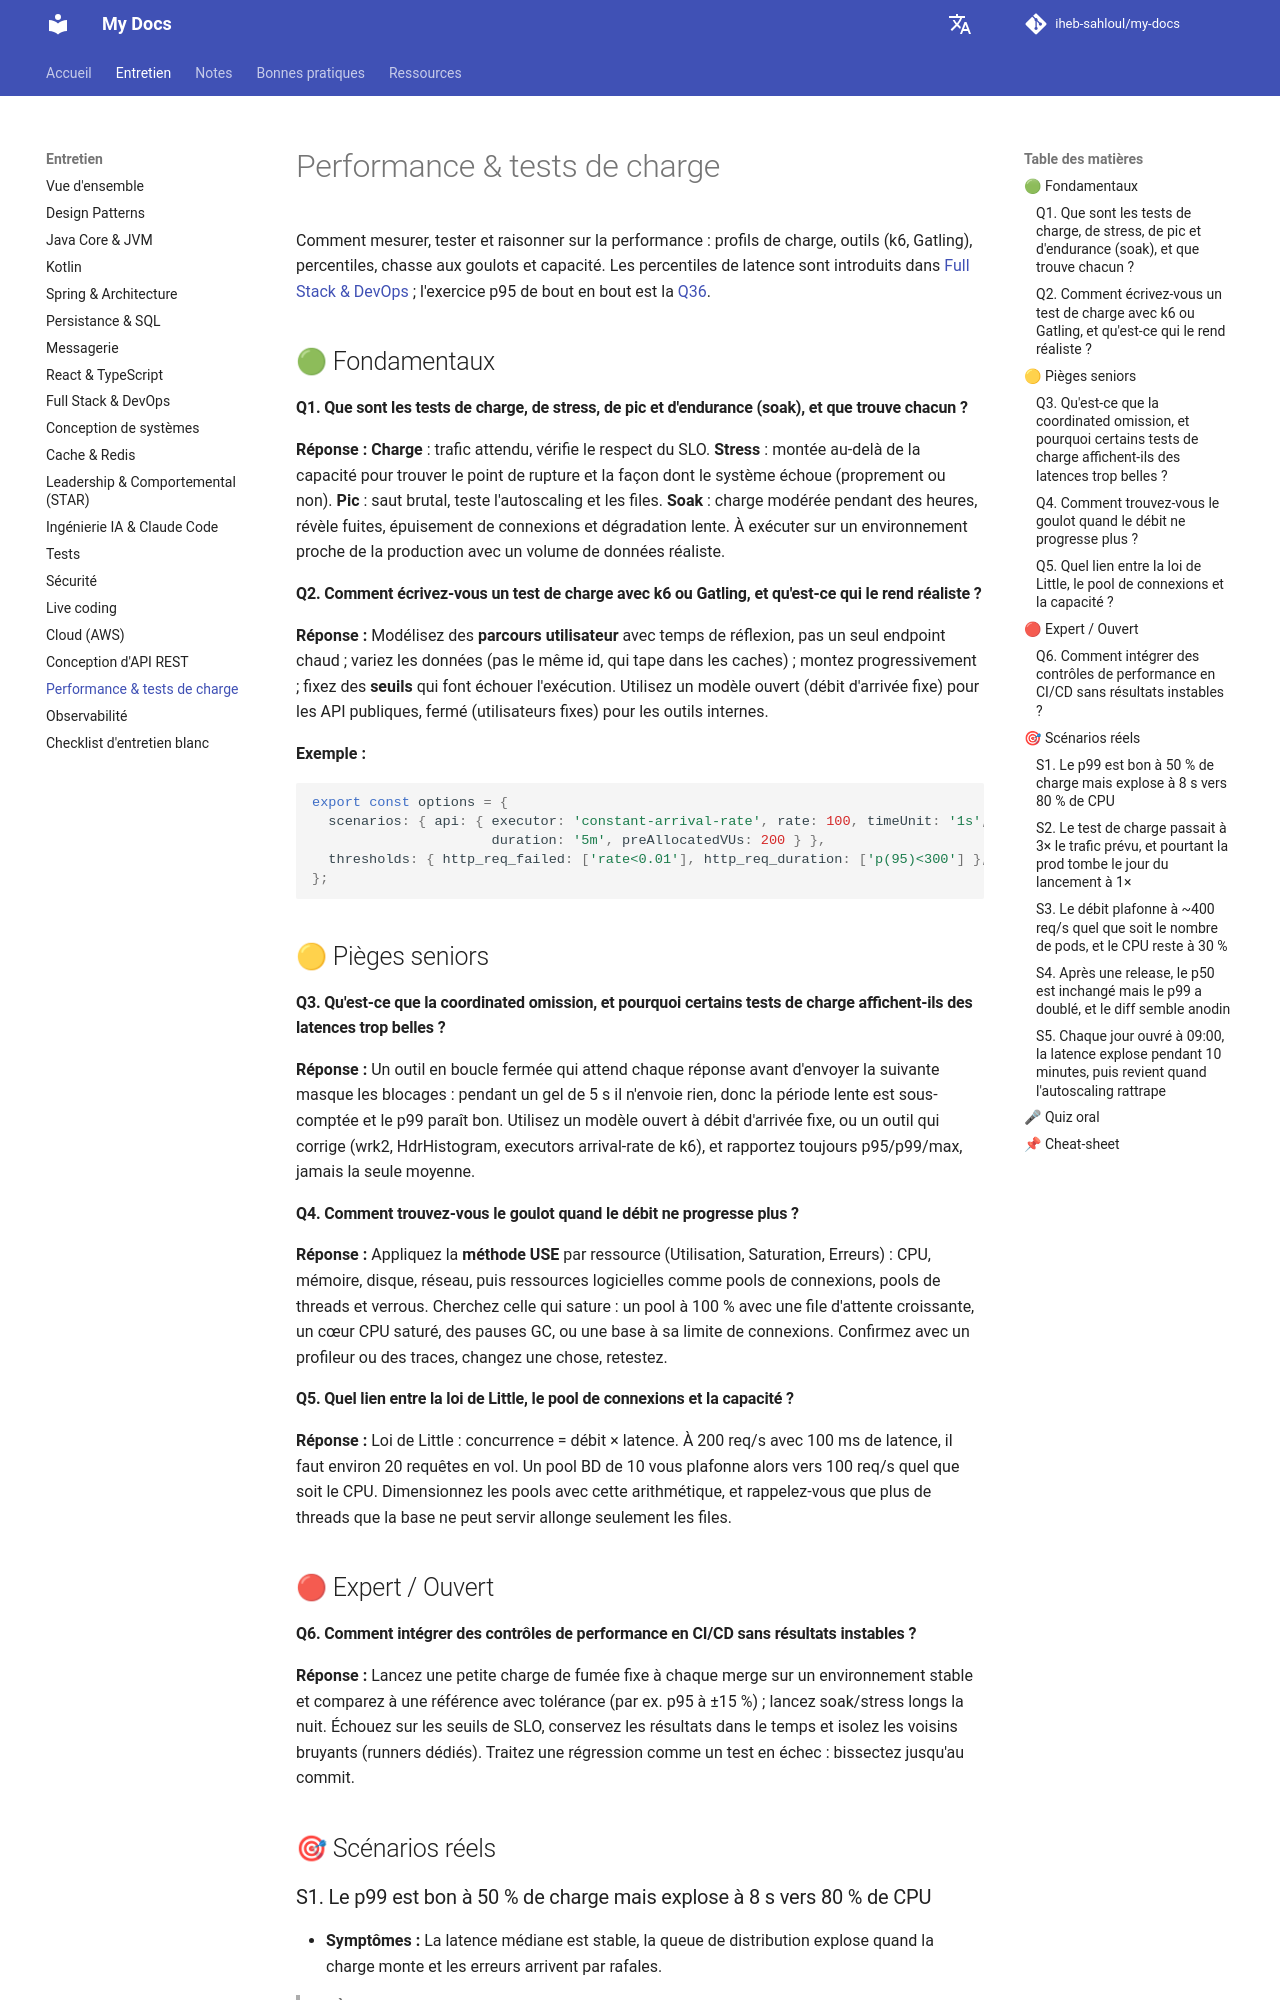

repository: iheb-sahloul/my-docs · page: fr/interviews/performance-load-testing/index.html · generator: mkdocs

# Performance & tests de charge

Comment mesurer, tester et raisonner sur la performance : profils de charge, outils (k6, Gatling), percentiles, chasse aux goulots et capacité. Les percentiles de latence sont introduits dans [Full Stack & DevOps](fullstack-devops-k8s.md#p50-p95-p99-latency-average) ; l'exercice p95 de bout en bout est la [Q36](fullstack-devops-k8s.md#reducing-endpoint-p95-latency-9).

## 🟢 Fondamentaux

#### Q1. Que sont les tests de charge, de stress, de pic et d'endurance (soak), et que trouve chacun ? {#load-stress-spike-soak-tests}
**Réponse :** **Charge** : trafic attendu, vérifie le respect du SLO. **Stress** : montée au-delà de la capacité pour trouver le point de rupture et la façon dont le système échoue (proprement ou non). **Pic** : saut brutal, teste l'autoscaling et les files. **Soak** : charge modérée pendant des heures, révèle fuites, épuisement de connexions et dégradation lente. À exécuter sur un environnement proche de la production avec un volume de données réaliste.

#### Q2. Comment écrivez-vous un test de charge avec k6 ou Gatling, et qu'est-ce qui le rend réaliste ? {#write-load-test-k6-gatling}
**Réponse :** Modélisez des **parcours utilisateur** avec temps de réflexion, pas un seul endpoint chaud ; variez les données (pas le même id, qui tape dans les caches) ; montez progressivement ; fixez des **seuils** qui font échouer l'exécution. Utilisez un modèle ouvert (débit d'arrivée fixe) pour les API publiques, fermé (utilisateurs fixes) pour les outils internes.

**Exemple :**

```javascript
export const options = {
  scenarios: { api: { executor: 'constant-arrival-rate', rate: 100, timeUnit: '1s',
                      duration: '5m', preAllocatedVUs: 200 } },
  thresholds: { http_req_failed: ['rate<0.01'], http_req_duration: ['p(95)<300'] },
};
```

## 🟡 Pièges seniors

#### Q3. Qu'est-ce que la coordinated omission, et pourquoi certains tests de charge affichent-ils des latences trop belles ? {#coordinated-omission-some-load-tests}
**Réponse :** Un outil en boucle fermée qui attend chaque réponse avant d'envoyer la suivante masque les blocages : pendant un gel de 5 s il n'envoie rien, donc la période lente est sous-comptée et le p99 paraît bon. Utilisez un modèle ouvert à débit d'arrivée fixe, ou un outil qui corrige (wrk2, HdrHistogram, executors arrival-rate de k6), et rapportez toujours p95/p99/max, jamais la seule moyenne.

#### Q4. Comment trouvez-vous le goulot quand le débit ne progresse plus ? {#find-bottleneck-throughput-stops-growing}
**Réponse :** Appliquez la **méthode USE** par ressource (Utilisation, Saturation, Erreurs) : CPU, mémoire, disque, réseau, puis ressources logicielles comme pools de connexions, pools de threads et verrous. Cherchez celle qui sature : un pool à 100 % avec une file d'attente croissante, un cœur CPU saturé, des pauses GC, ou une base à sa limite de connexions. Confirmez avec un profileur ou des traces, changez une chose, retestez.

#### Q5. Quel lien entre la loi de Little, le pool de connexions et la capacité ? {#little-law-connection-pool-relate}
**Réponse :** Loi de Little : concurrence = débit × latence. À 200 req/s avec 100 ms de latence, il faut environ 20 requêtes en vol. Un pool BD de 10 vous plafonne alors vers 100 req/s quel que soit le CPU. Dimensionnez les pools avec cette arithmétique, et rappelez-vous que plus de threads que la base ne peut servir allonge seulement les files.

## 🔴 Expert / Ouvert

#### Q6. Comment intégrer des contrôles de performance en CI/CD sans résultats instables ? {#put-performance-checks-ci-cd}
**Réponse :** Lancez une petite charge de fumée fixe à chaque merge sur un environnement stable et comparez à une référence avec tolérance (par ex. p95 à ±15 %) ; lancez soak/stress longs la nuit. Échouez sur les seuils de SLO, conservez les résultats dans le temps et isolez les voisins bruyants (runners dédiés). Traitez une régression comme un test en échec : bissectez jusqu'au commit.

## 🎯 Scénarios réels

### S1. Le p99 est bon à 50 % de charge mais explose à 8 s vers 80 % de CPU {#p99-fine-50-load-but}
- **Symptômes :** La latence médiane est stable, la queue de distribution explose quand la charge monte et les erreurs arrivent par rafales.

> 🧠 **À essayer d'abord :** Avant d'ouvrir la réponse, écrivez vos trois premières hypothèses et la commande ou la métrique que vous vérifieriez pour chacune.

<details markdown="1">
<summary>Afficher diagnostic, résolution & prévention</summary>

- **Diagnostic :** Mise en file : près de la saturation, le temps d'attente croît de façon non linéaire. Vérifiez attente des pools, pauses GC, thread dumps et retries qui amplifient la charge.
- **Résolution :** Ajoutez de la capacité ou réduisez le travail par requête, bornez files et timeouts, ajoutez du load shedding et des retries plafonnés avec jitter, et déclenchez l'autoscaling vers 60 % plutôt que 90 %.
- **Prévention :** Testez en charge jusqu'au coude de la courbe avant le lancement et alertez sur la saturation (profondeur de file, attente de pool), pas seulement sur le CPU.

</details>
